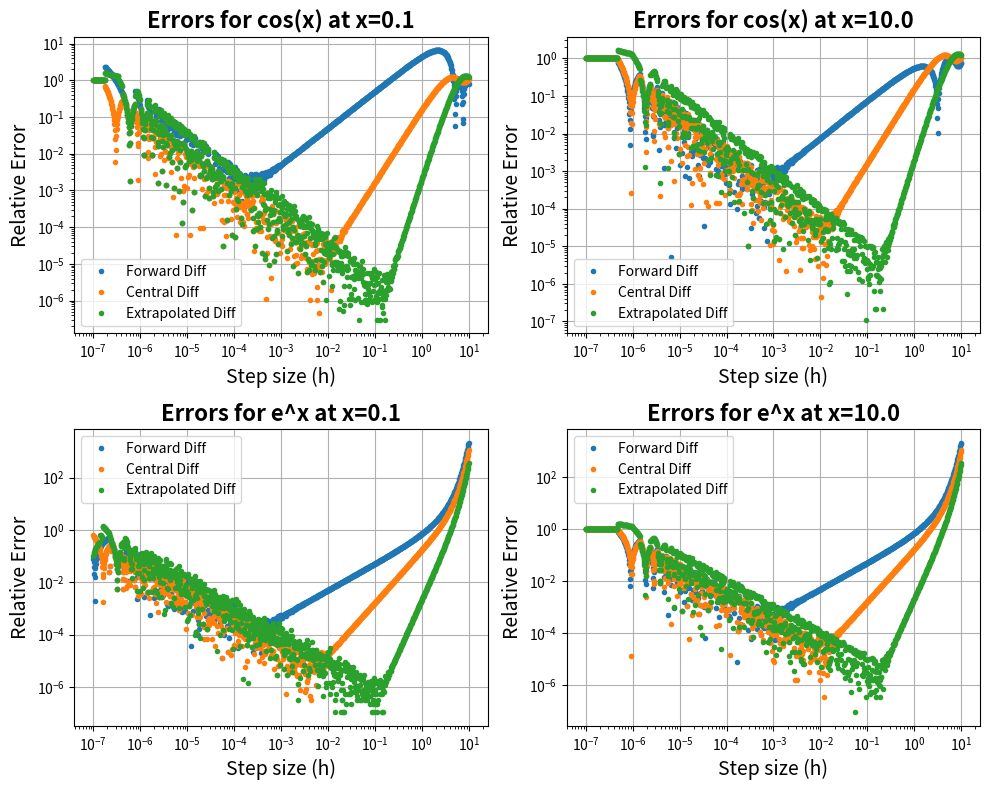

Reproduce this figure in Python.
#Python script for the first problem of Comp Phys HW1 

import numpy as np
import matplotlib.pyplot as plt 
'''
The problem states to differentiate cos(x) and e^x at x = 0.1 and x = 10 using single precision 
with the forward, central, and extrapolated difference methods.

'''
#Part A: Write functions that implement the three methods of numerical differentiation

def forward_diff(f, x, h):
    return ((f(x + h) - f(x)) / h).astype(np.float32)

def central_diff(f, x, h):
    return ((f(x + h) - f(x-h)) / (2*h)).astype(np.float32)

def extrapolated_diff(f, x, h):
    D1 = (f(x + h) - f(x - h)) / (2*h)
    D2 = (f(x + h/2) - f(x - h/2)) / h
    return ((4 * D2 - D1) / 3).astype(np.float32)

x1 = np.float32(0.1)
x2 = np.float32(10.0)

#Compute derivatives of cos(x) and e^x at the h_min's we computed in class that should minimize the error:
f1 = np.cos
f2 = np.exp

h = np.logspace(-7, 1, 1000).astype(np.float32) #Range of h values to test

print('forward diff e^x derivative of e^x at x=10', forward_diff(np.exp, x2, np.float32(1.0e-5)))
print('actual derivative of e^x at x=10', np.exp(x2))

#Compute arrays of errors for cosine at both 0.1 and 10.0:
forward_err_f1_x1 = (forward_diff(f1, x1, h) + np.float32(np.sin(x1)))/np.float32(np.sin(x1))
central_err_f1_x1 = (central_diff(f1, x1, h) + np.float32(np.sin(x1)))/np.float32(np.sin(x1))
extrapolated_err_f1_x1 = (extrapolated_diff(f1, x1, h) + np.float32(np.sin(x1)))/np.float32(np.sin(x1))

forward_err_f1_x2 = (forward_diff(f1, x2, h) + np.float32(np.sin(x2)))/np.float32(np.sin(x2))
central_err_f1_x2 = (central_diff(f1, x2, h) + np.float32(np.sin(x2)))/np.float32(np.sin(x2))
extrapolated_err_f1_x2 = (extrapolated_diff(f1, x2, h) + np.float32(np.sin(x2)))/np.float32(np.sin(x2))

#Compute arrays of errors for e^x at both 0.1 and 10.0:
forward_err_f2_x1 = (forward_diff(f2, x1, h) - np.float32(np.exp(x1)))/np.float32(np.exp(x1))
central_err_f2_x1 = (central_diff(f2, x1, h) - np.float32(np.exp(x1)))/np.float32(np.exp(x1))    
extrapolated_err_f2_x1 = (extrapolated_diff(f2, x1, h) - np.float32(np.exp(x1)))/np.float32(np.exp(x1))

forward_err_f2_x2 = (forward_diff(f2, x2, h) - np.float32(np.exp(x2)))/np.float32(np.exp(x2))
central_err_f2_x2 = (central_diff(f2, x2, h) - np.float32(np.exp(x2)))/np.float32(np.exp(x2))
extrapolated_err_f2_x2 = (extrapolated_diff(f2, x2, h) - np.float32(np.exp(x2)))/np.float32(np.exp(x2))

#Part B: Plot the errors for each function at each point using each method on a log-log scale:
plt.figure(figsize=(10, 8))
plt.subplot(2, 2, 1)
plt.loglog(h, np.abs(forward_err_f1_x1), label='Forward Diff', linestyle='', marker='.')
plt.loglog(h, np.abs(central_err_f1_x1), label='Central Diff', linestyle='', marker='.')
plt.loglog(h, np.abs(extrapolated_err_f1_x1), label='Extrapolated Diff', linestyle='', marker='.')
plt.title('Errors for cos(x) at x=0.1',fontsize=16, fontweight='bold')
plt.xlabel('Step size (h)',fontsize=14)
plt.ylabel('Relative Error',fontsize=14)
plt.legend()
plt.grid()
plt.subplot(2, 2, 2)
plt.loglog(h, np.abs(forward_err_f1_x2), label='Forward Diff', linestyle='', marker='.')
plt.loglog(h, np.abs(central_err_f1_x2), label='Central Diff', linestyle='', marker='.')
plt.loglog(h, np.abs(extrapolated_err_f1_x2), label='Extrapolated Diff', linestyle='', marker='.')
plt.title('Errors for cos(x) at x=10.0',fontsize=16, fontweight='bold')
plt.xlabel('Step size (h)',fontsize=14)
plt.ylabel('Relative Error',fontsize=14)
plt.legend()
plt.grid()
plt.subplot(2, 2, 3)
plt.loglog(h, np.abs(forward_err_f2_x1), label='Forward Diff', linestyle='', marker='.')
plt.loglog(h, np.abs(central_err_f2_x1), label='Central Diff', linestyle='', marker='.')
plt.loglog(h, np.abs(extrapolated_err_f2_x1), label='Extrapolated Diff', linestyle='', marker='.')
plt.title('Errors for e^x at x=0.1',fontsize=16, fontweight='bold')
plt.xlabel('Step size (h)',fontsize=14)
plt.ylabel('Relative Error',fontsize=14)
plt.legend()
plt.grid()
plt.subplot(2, 2, 4)
plt.loglog(h, np.abs(forward_err_f2_x2), label='Forward Diff', linestyle='', marker='.')
plt.loglog(h, np.abs(central_err_f2_x2), label='Central Diff', linestyle='', marker='.')
plt.loglog(h, np.abs(extrapolated_err_f2_x2), label='Extrapolated Diff', linestyle='', marker='.')
plt.title('Errors for e^x at x=10.0',fontsize=16, fontweight='bold')
plt.xlabel('Step size (h)',fontsize=14)
plt.ylabel('Relative Error',fontsize=14)
plt.legend()
plt.grid()
plt.tight_layout()
plt.show()

'''

Part C: 
from looking at the plots, we can see that truncation error occurs to the right of the minimum error point,
while rounding error occurs to the left of the minimum error point. This is because the truncation error is defined 
as error due to approximating a mathematical procedure, which becomes more bigger as h increases. Conversely, 
rounding error increases as h decreases because the difference between f(x+h) and f(x) becomes very small, 
leading to cancellation error. Also the more jagged behavior on in the roundoff error regime is due to the  
the lack of significant digits in single precision. (expand more)

'''